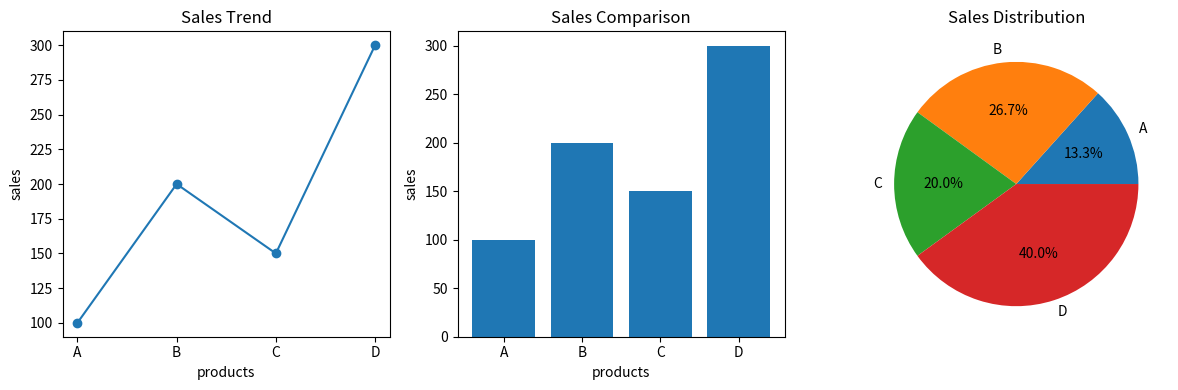

Reproduce this figure in Python.
import numpy as np
import pandas as pd
from matplotlib import pyplot as plt

sales = np.array([100, 200, 150, 300])
products = ["A", "B", "C", "D"]

df = pd.DataFrame({
    "Product": products,
    "Sales": sales
})

plt.figure(figsize=(12, 4))

# Line graph
plt.subplot(1, 3, 1) # 1 row, 3 columns, position 1
plt.plot(df["Product"], df["Sales"], marker='o')
plt.title("Sales Trend")
plt.xlabel("products")
plt.ylabel("sales")

# Bar chart
plt.subplot(1, 3, 2) # 1 row, 3 columns, position 2
plt.bar(df["Product"], df["Sales"])
plt.title("Sales Comparison")
plt.xlabel("products")
plt.ylabel("sales")

# Pie chart
plt.subplot(1, 3, 3) # 1 row, 3 columns, position 3
plt.pie(df["Sales"], labels=df["Product"], autopct='%1.1f%%')
plt.title("Sales Distribution")

plt.tight_layout() #adjust spacing btween subplots to avoid overlapping
plt.show()
